Labelled photos from "Dataset", an image-classification folder in ragavpn/WELD_DETECTION. The possible labels are: burn through, excess penetration, gas hole, lack of fusion, multiple pores, no anomaly.

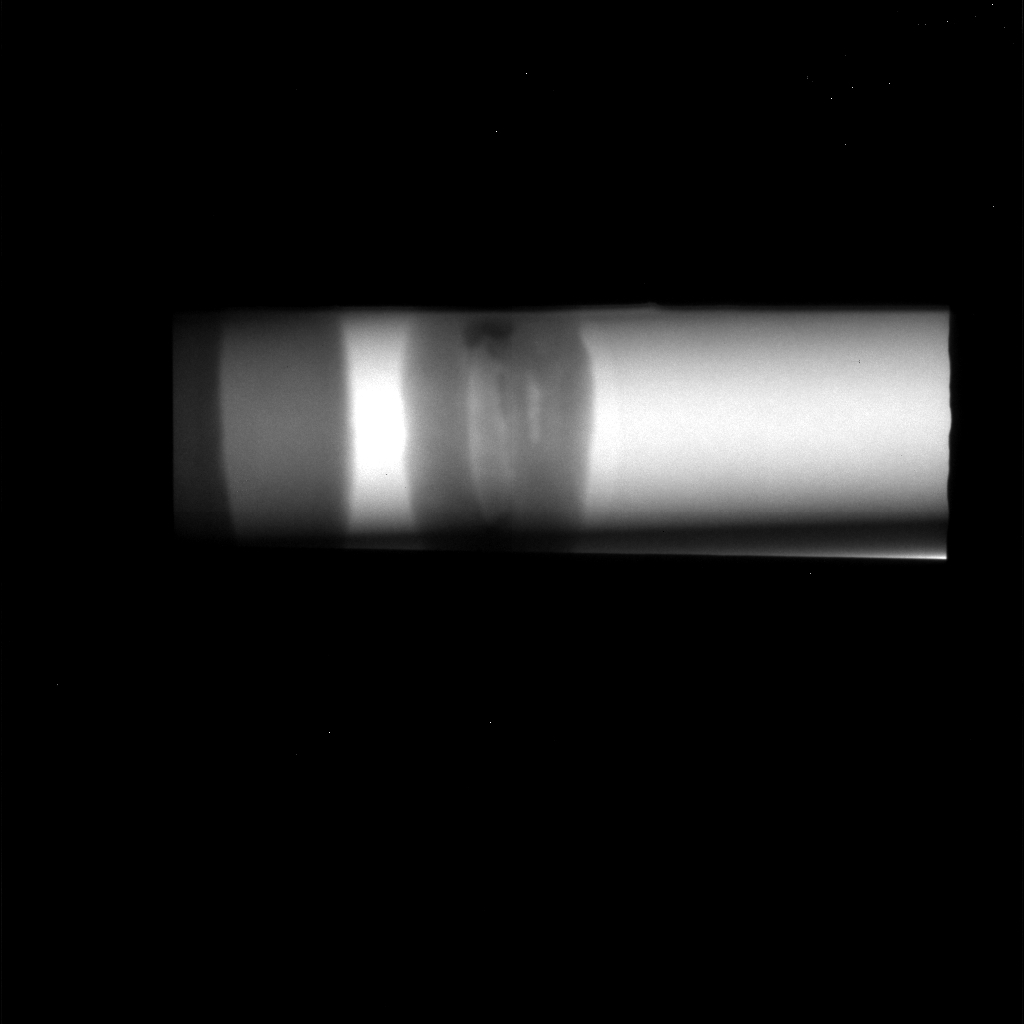
Label: lack of fusion

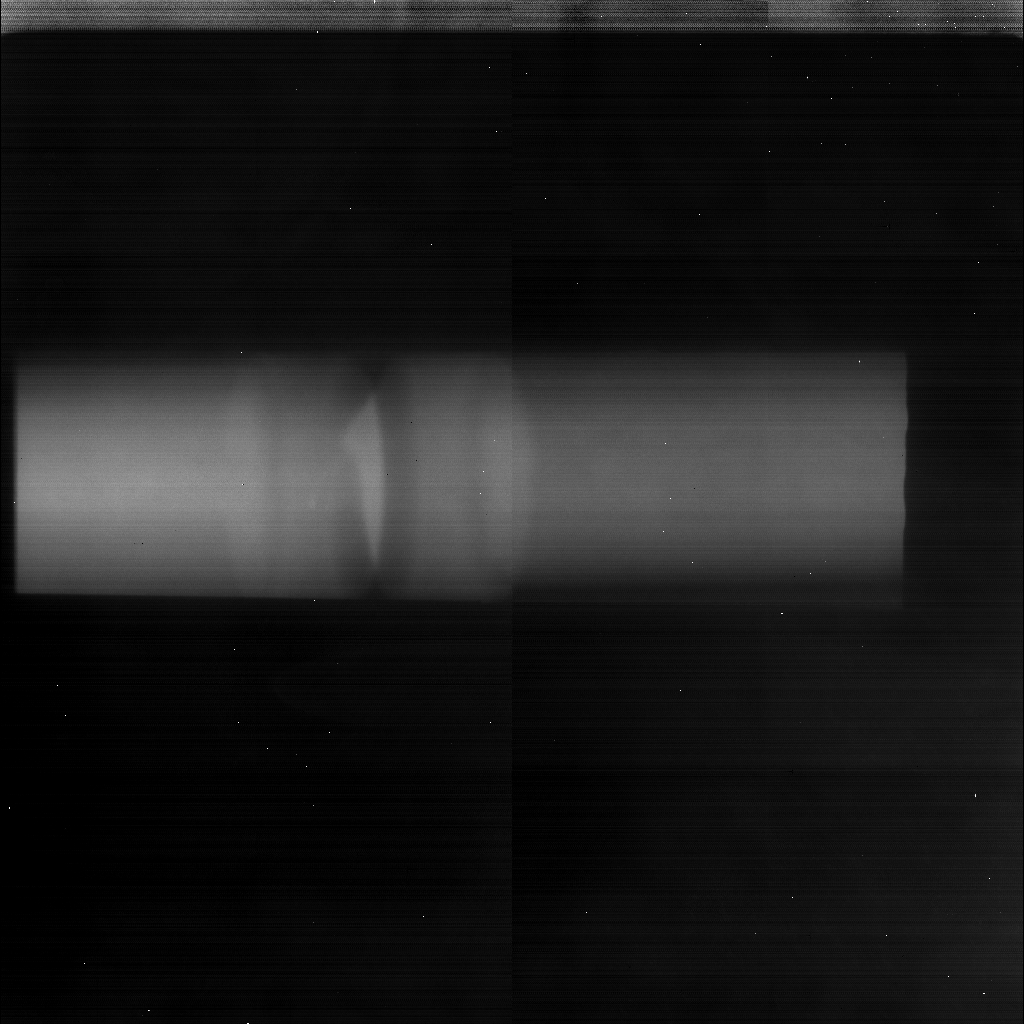
Label: gas hole

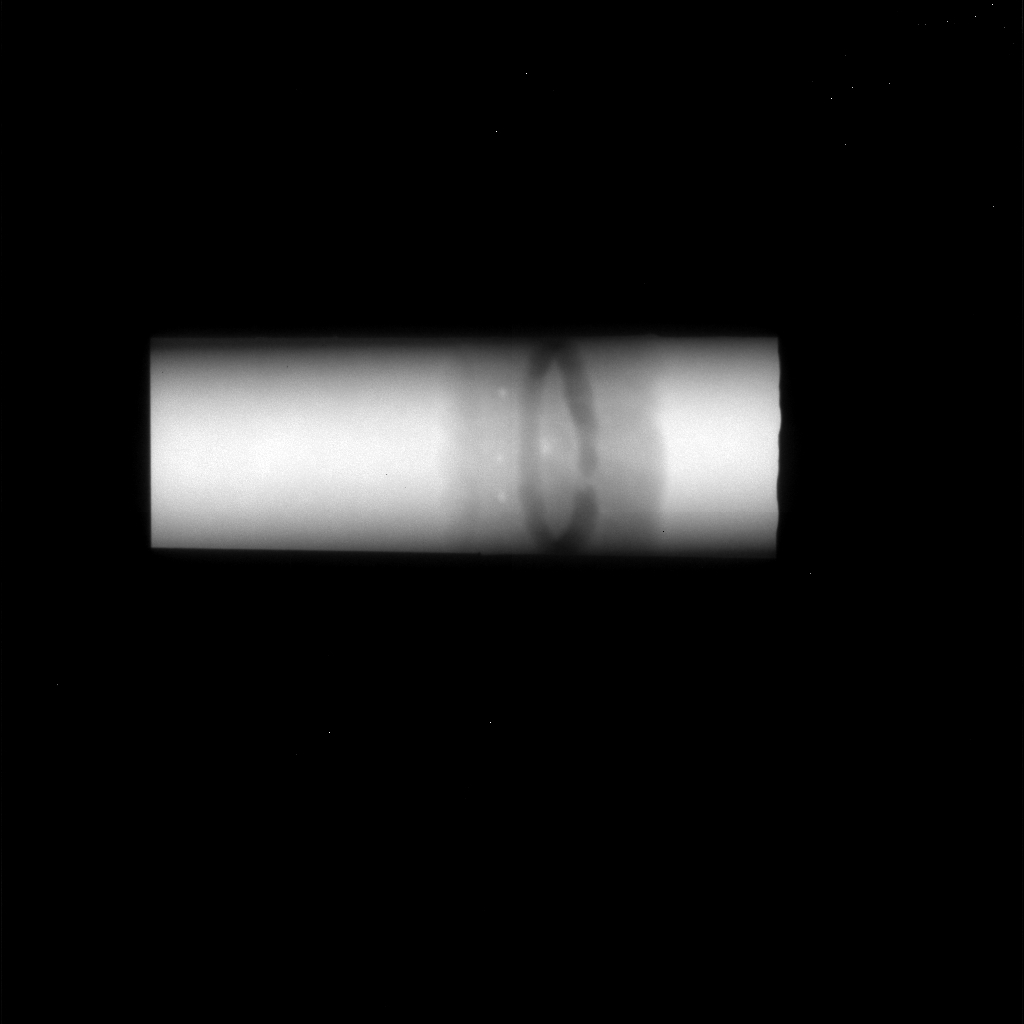
Label: multiple pores

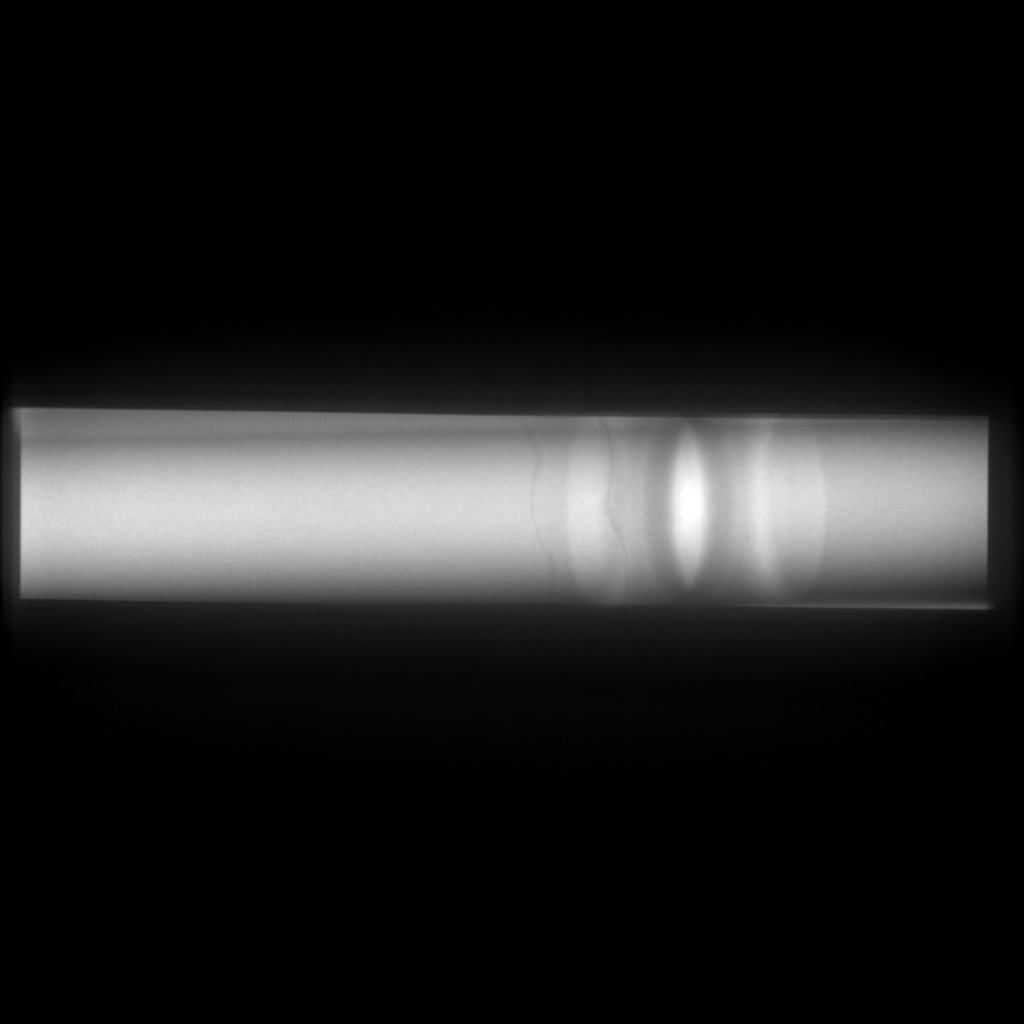
Label: no anomaly

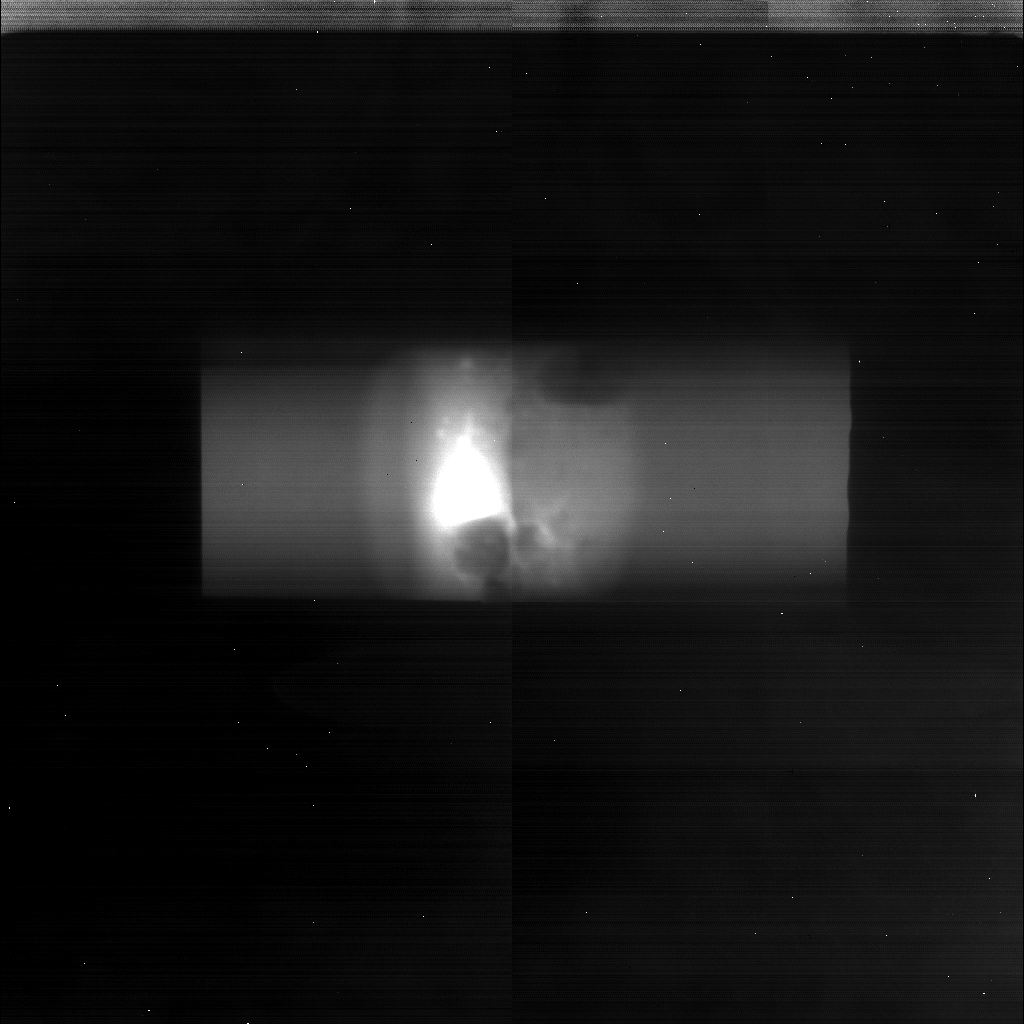
Label: burn through

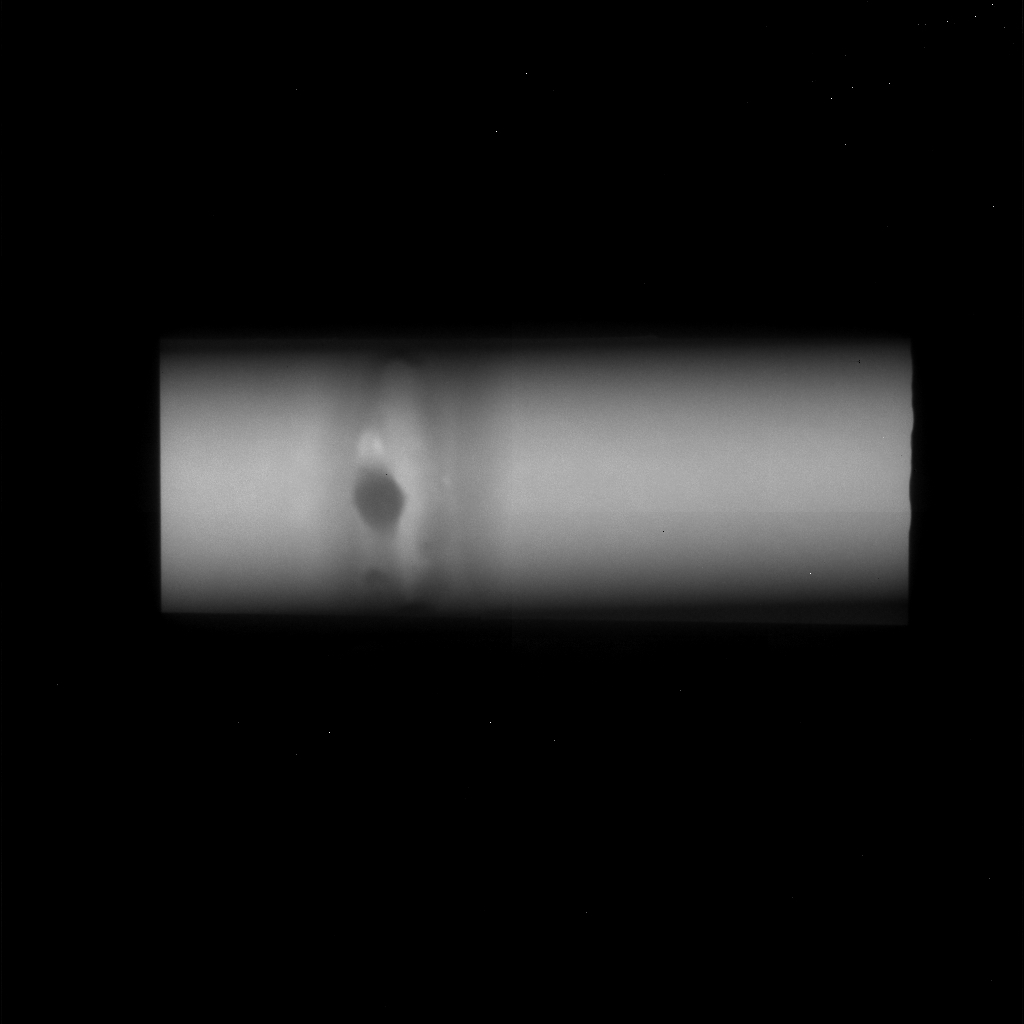
Label: excess penetration
